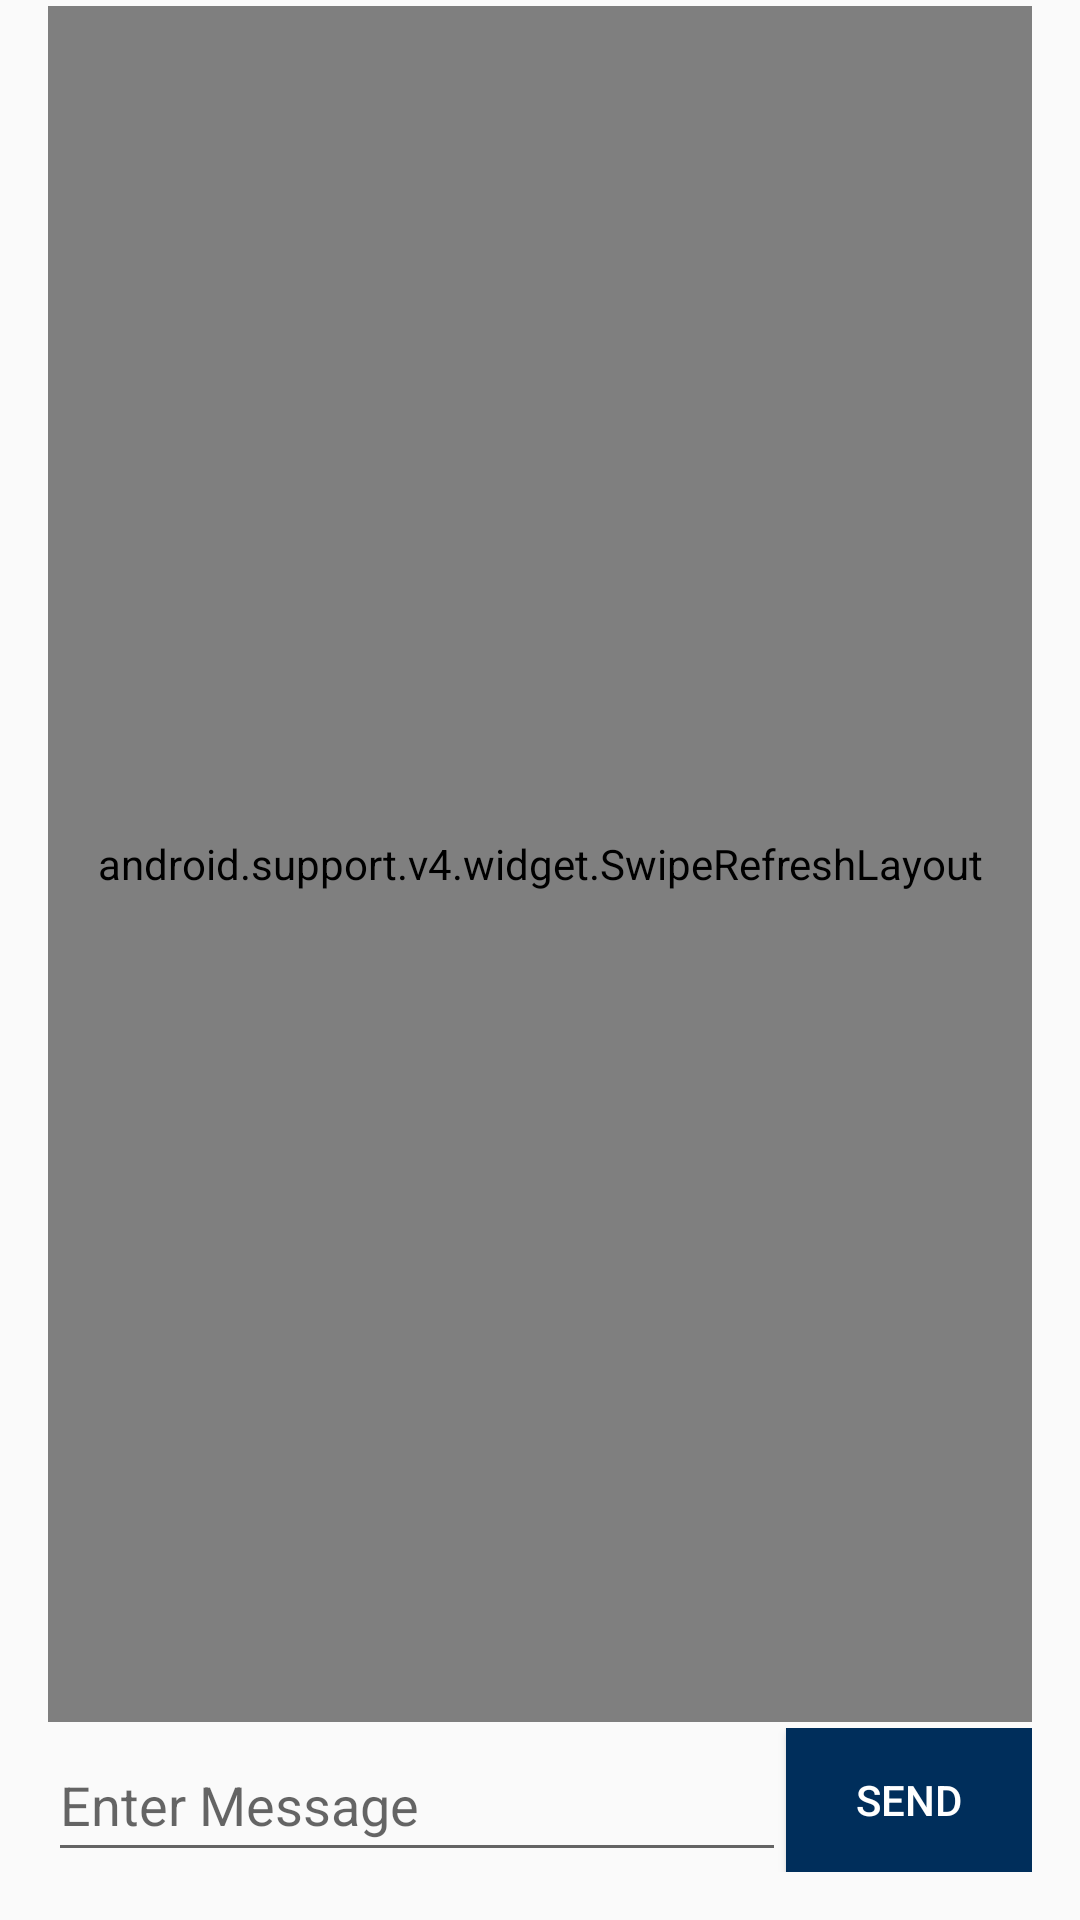

Write the Android layout XML for this screen, with the resource values it uses.
<!-- AndroidManifest.xml: application theme AppTheme -->
<!-- res/layout/activity_chat.xml -->
<?xml version="1.0" encoding="utf-8"?>
<RelativeLayout xmlns:android="http://schemas.android.com/apk/res/android"
    xmlns:tools="http://schemas.android.com/tools"
    android:layout_width="match_parent"
    android:layout_height="match_parent"
    android:windowSoftInputMode="adjustPan|adjustResize"
    tools:context="com.synergywebdesigners.nima.ChatActivity">
    <RelativeLayout
        android:layout_width="match_parent"
        android:layout_height="match_parent"
        android:layout_below="@+id/toolbar"
        android:orientation="vertical"
        android:paddingBottom="@dimen/activity_vertical_margin"
        android:paddingLeft="@dimen/activity_horizontal_margin"
        android:paddingRight="@dimen/activity_horizontal_margin"
        android:paddingTop="2dp">
        <android.support.v4.widget.SwipeRefreshLayout
            android:id="@+id/swipe_refresh_layout"
            android:layout_width="match_parent"
            android:layout_height="match_parent"
            android:layout_marginBottom="50dp">
            <ListView
                android:id="@+id/list"
                android:layout_width="match_parent"
                android:layout_height="match_parent"
                android:scrollbars="none"
                android:stackFromBottom="true"
                android:transcriptMode="alwaysScroll">

            </ListView>
        </android.support.v4.widget.SwipeRefreshLayout>

        <LinearLayout
            android:layout_width="match_parent"
            android:layout_height="wrap_content"
            android:layout_alignParentBottom="true"
            android:orientation="horizontal"
            android:weightSum="4">
            <EditText
                android:id="@+id/txtmessage"
                android:layout_width="match_parent"
                android:layout_height="match_parent"
                android:layout_weight="1"
                android:inputType="textMultiLine"
                android:hint="Enter Message" />

            <Button
                android:id="@+id/buttonSend"
                android:layout_width="match_parent"
                android:layout_height="wrap_content"
                android:layout_weight="3"
                android:background="#002e5b"
                android:textColor="#ffffff"
                android:text="Send" />
        </LinearLayout>
    </RelativeLayout>
</RelativeLayout>
<!-- resources referenced by this layout -->
<resources>
  <dimen name="activity_horizontal_margin">16dp</dimen>
  <dimen name="activity_vertical_margin">16dp</dimen>
  <style name="AppTheme" parent="Theme.AppCompat.Light.DarkActionBar">
          
          <item name="colorPrimary">@color/colorPrimary</item>
          <item name="colorPrimaryDark">@color/colorPrimaryDark</item>
          <item name="colorAccent">@color/colorAccent</item>
      </style>
  <color name="colorPrimary">#002e5b</color>
  <color name="colorPrimaryDark">#0996db</color>
  <color name="colorAccent">#d23c37</color>
</resources>
